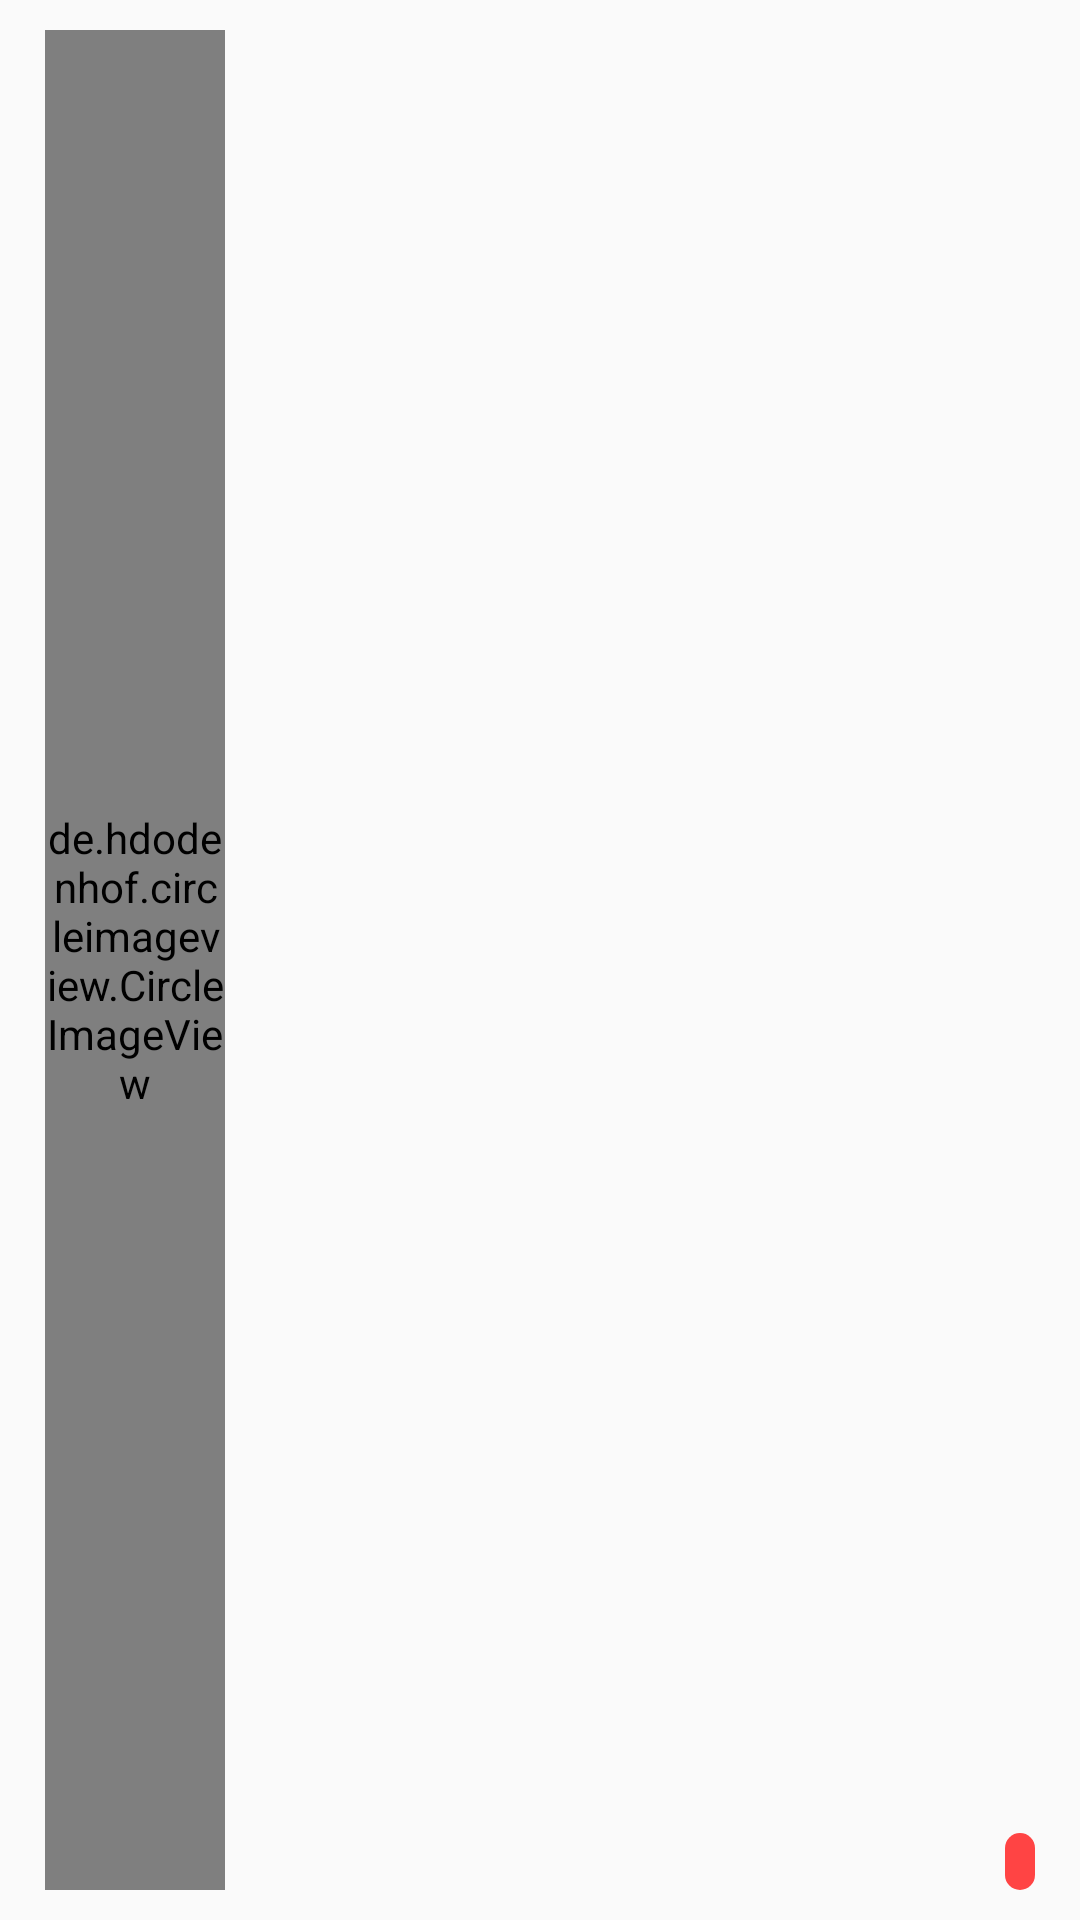

Write the Android layout XML for this screen, with the resource values it uses.
<!-- AndroidManifest.xml: application theme AppTheme -->
<!-- res/layout/recycle_item_message.xml -->
<?xml version="1.0" encoding="utf-8"?>
<androidx.constraintlayout.widget.ConstraintLayout xmlns:android="http://schemas.android.com/apk/res/android"
    android:layout_width="match_parent"
    android:layout_height="80dp"
    xmlns:tools="http://schemas.android.com/tools"
    xmlns:app="http://schemas.android.com/apk/res-auto"
    android:paddingTop="10dp"
    android:paddingBottom="10dp">

    <de.hdodenhof.circleimageview.CircleImageView
        android:layout_width="60dp"
        android:layout_height="match_parent"
        android:id="@+id/civ_recycle_item_message_header"
        tools:src="@drawable/ic_launcher"
        app:layout_constraintLeft_toLeftOf="parent"
        android:layout_marginStart="15dp"/>

    <TextView
        android:layout_width="wrap_content"
        android:layout_height="wrap_content"
        android:id="@+id/tv_recycle_item_message_nickname"
        tools:text="学校"
        android:textColor="@android:color/black"
        android:textSize="18sp"
        app:layout_constraintLeft_toRightOf="@id/civ_recycle_item_message_header"
        app:layout_constraintTop_toTopOf="@id/civ_recycle_item_message_header"
        android:layout_marginStart="10dp"
        app:layout_constraintRight_toLeftOf="@id/tv_recycle_item_message_time"
        app:layout_constraintHorizontal_bias="0"
        android:layout_marginEnd="20dp"
        android:lines="1"
        android:ellipsize="end"/>

    <TextView
        android:layout_width="wrap_content"
        android:layout_height="wrap_content"
        android:id="@+id/tv_recycle_item_message_time"
        tools:text="下午5:15"
        android:textSize="14sp"
        app:layout_constraintRight_toRightOf="parent"
        app:layout_constraintTop_toTopOf="@id/civ_recycle_item_message_header"
        android:layout_marginEnd="15dp"/>

    <TextView
        android:layout_width="wrap_content"
        android:layout_height="wrap_content"
        android:id="@+id/tv_recycle_item_message_description"
        android:textSize="14sp"
        tools:text="这个是迎新网的url"
        app:layout_constraintLeft_toRightOf="@id/civ_recycle_item_message_header"
        app:layout_constraintBottom_toBottomOf="@id/civ_recycle_item_message_header"
        android:layout_marginStart="10dp"
        app:layout_constraintRight_toLeftOf="@id/tv_recycle_item_message_unread_count"
        app:layout_constraintHorizontal_bias="0"
        android:layout_marginEnd="10dp"
        android:lines="1"
        android:ellipsize="end"/>

    <TextView
        android:layout_width="wrap_content"
        android:layout_height="wrap_content"
        android:textColor="@android:color/white"
        android:id="@+id/tv_recycle_item_message_unread_count"
        tools:text="10"
        android:textSize="14sp"
        android:paddingStart="5dp"
        android:paddingEnd="5dp"
        android:gravity="center"
        android:background="@drawable/unread_count_text_bg"
        app:layout_constraintRight_toRightOf="parent"
        app:layout_constraintBottom_toBottomOf="@id/civ_recycle_item_message_header"
        android:layout_marginEnd="15dp"/>

</androidx.constraintlayout.widget.ConstraintLayout>
<!-- resources referenced by this layout -->
<resources>
  <!-- drawable ic_launcher (drawable) -->
  <vector xmlns:android="http://schemas.android.com/apk/res/android"
      android:width="128dp"
      android:height="128dp"
      android:viewportWidth="1024"
      android:viewportHeight="1024">
    <path
        android:pathData="M1024,418.64L1024,1024L424.66,1024L1024,418.64zM370.45,641.51c19.58,-19.58 52.71,-19.58 72.28,0 19.58,19.58 19.58,52.71 0,72.28 -19.58,19.58 -52.71,19.58 -72.28,0 -21.08,-19.58 -21.08,-52.71 0,-72.28zM643.01,367.43c19.58,-19.58 52.71,-19.58 72.28,0 19.58,19.58 19.58,52.71 0,72.28 -19.58,19.58 -52.71,19.58 -72.28,0 -19.58,-19.58 -19.58,-51.2 0,-72.28zM374.96,977.32l605.36,-605.36c-102.4,-102.4 -236.42,-152.09 -379.48,-129.51L600.85,109.93c-1.51,-22.59 -13.55,-34.63 -36.14,-34.63s-33.13,12.05 -36.14,36.14v150.59c-63.25,19.58 -117.46,52.71 -165.65,99.39 -48.19,48.19 -82.82,105.41 -100.89,167.15L111.43,528.57c-22.59,0 -33.13,12.05 -36.14,36.14 -1.51,24.09 10.54,36.14 36.14,36.14h132.52c-24.09,140.05 27.11,272.57 131.01,376.47z"
        android:fillColor="#13227a"/>
  
  
  </vector>
  <!-- drawable unread_count_text_bg (drawable) -->
  <?xml version="1.0" encoding="utf-8"?>
  <shape xmlns:android="http://schemas.android.com/apk/res/android"
      android:shape="rectangle">
  
      <solid android:color="@android:color/holo_red_light"/>
  
      <corners android:radius="10dp"/>
  
  </shape>
  <style name="AppTheme" parent="Theme.AppCompat.Light.NoActionBar">
          
          <item name="colorPrimary">@color/colorPrimary</item>
          <item name="colorPrimaryDark">@color/colorPrimaryDark</item>
          <item name="colorAccent">@color/colorAccent</item>
      </style>
  <color name="colorPrimary">#6200EE</color>
  <color name="colorPrimaryDark">#3700B3</color>
  <color name="colorAccent">#80CBC4</color>
</resources>
